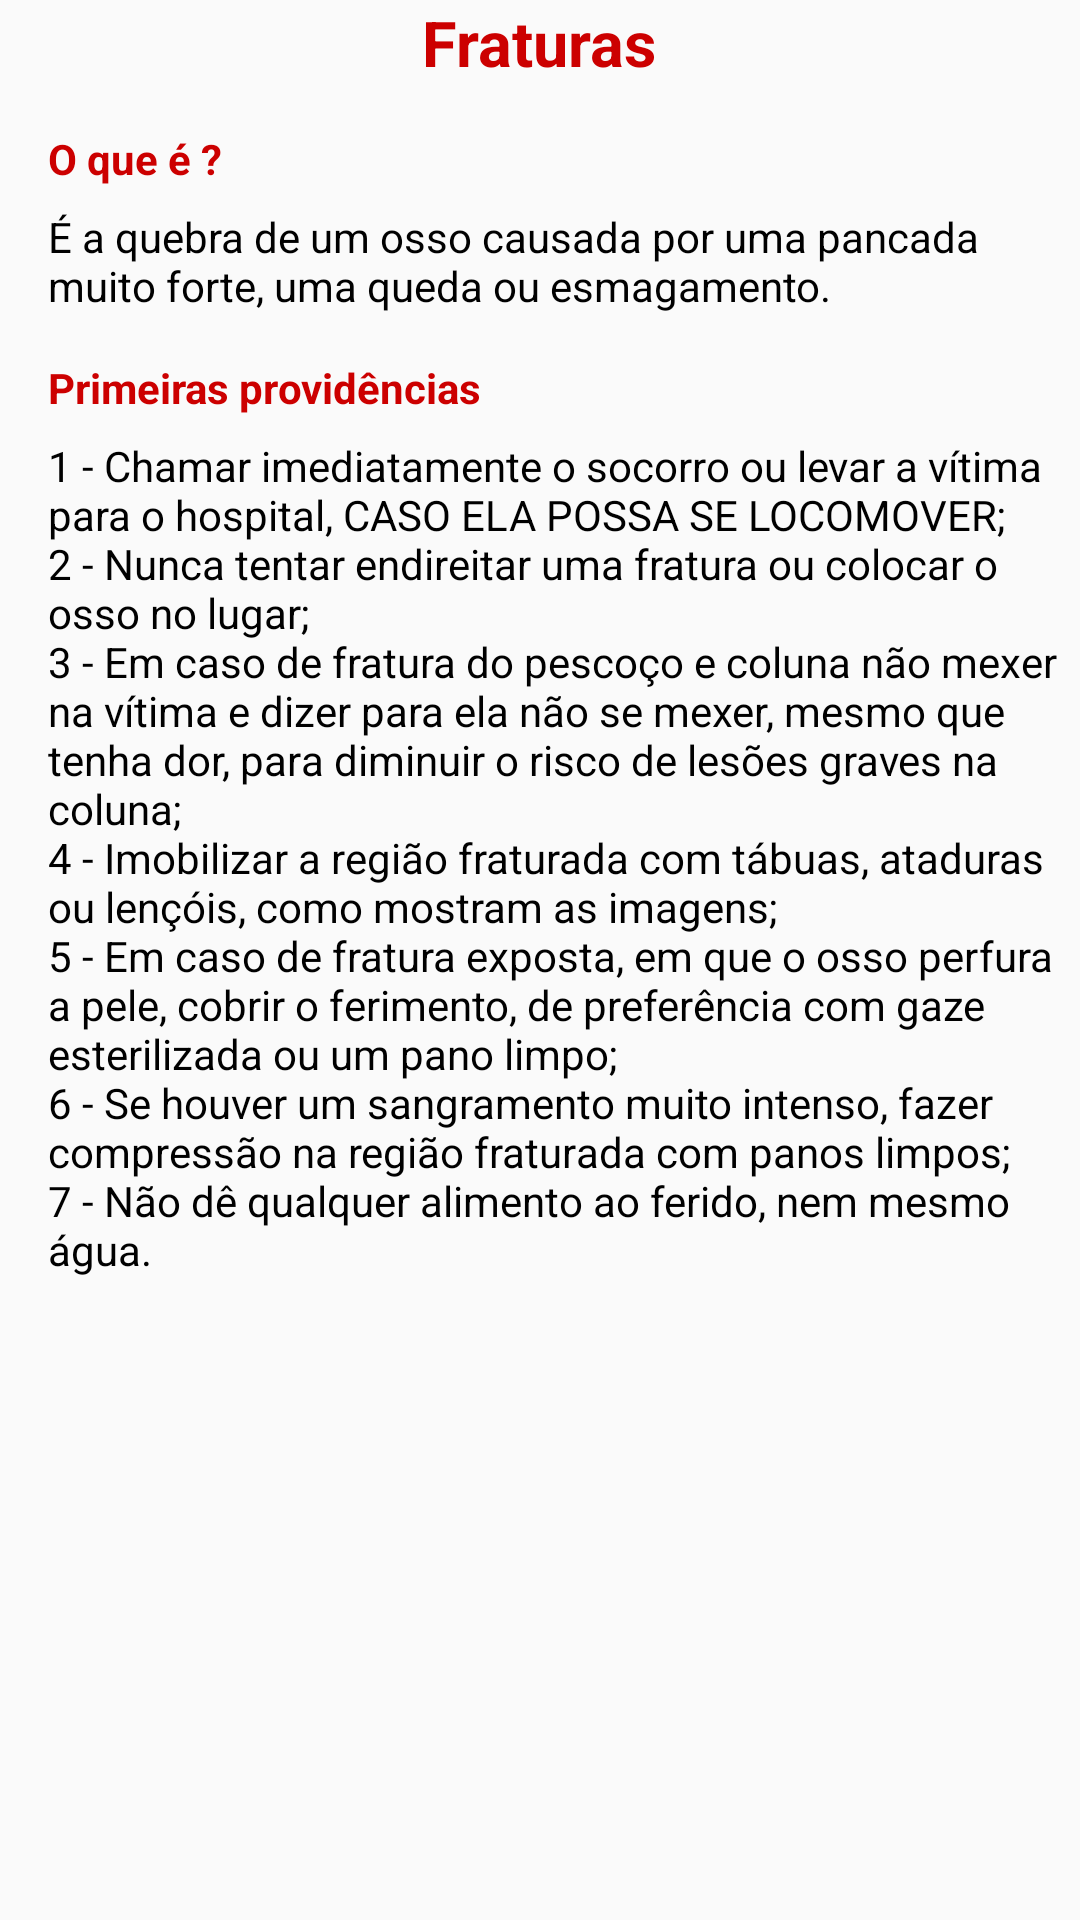

Here is an Android app screen rendered from its layout file. Give the layout XML and the strings, colors and styles it references.
<!-- AndroidManifest.xml: application theme AppTheme -->
<!-- res/layout/activity_atv_fratura.xml -->
<?xml version="1.0" encoding="utf-8"?>
<ScrollView
    xmlns:android="http://schemas.android.com/apk/res/android"
    android:id="@+id/scrollView2"
    style="@style/scroll" >


    <RelativeLayout
        xmlns:android="http://schemas.android.com/apk/res/android"
        android:layout_width="match_parent"
        android:layout_height="wrap_content">


            <TextView
                android:id="@+id/lblTitulo"
                style="@style/tituloTopo"
                android:text="@string/btn_04" />


            <TextView
                android:id="@+id/lblConteudo1"
                android:layout_below="@id/lblTitulo"
                style="@style/definicao"
                android:text="@string/txt_conteudo_01" />

            <TextView
                android:id="@+id/lblConteudo2"
                android:layout_below="@id/lblConteudo1"
                style="@style/conteudo"
                android:text="@string/txtFraturas" />

            <TextView
                android:id="@+id/lblConteudo3"
                android:layout_below="@id/lblConteudo2"
                style="@style/definicao"
                android:text="@string/txt_conteudo_02" />

            <TextView
                android:id="@+id/lblConteudo4"
                android:layout_below="@id/lblConteudo3"
                style="@style/conteudo"
                android:text="@string/txtFraturas1" />

        </RelativeLayout>

</ScrollView>
<!-- resources referenced by this layout -->
<resources>
  <string name="btn_04">Fraturas</string>
  <string name="txtFraturas">
          É a quebra de um osso causada por uma pancada muito forte, uma queda ou esmagamento.
      </string>
  <string name="txtFraturas1">
          1 - Chamar imediatamente o socorro ou levar a vítima para o hospital, CASO ELA POSSA SE LOCOMOVER;"\n"2 - Nunca tentar endireitar uma fratura ou colocar o osso no lugar;"\n"3 - Em caso de fratura do pescoço e coluna não mexer na vítima e dizer para ela não se mexer, mesmo que tenha dor, para diminuir o risco de lesões graves na coluna; "\n"4 - Imobilizar a região fraturada com tábuas, ataduras ou lençóis, como mostram as imagens; "\n"5 - Em caso de fratura exposta, em que o osso perfura a pele, cobrir o ferimento, de preferência com gaze esterilizada ou um pano limpo; "\n"6 - Se houver um sangramento muito intenso, fazer compressão na região fraturada com panos limpos; "\n"7 - Não dê qualquer alimento ao ferido, nem mesmo água.
      </string>
  <string name="txt_conteudo_01">O que é ? </string>
  <string name="txt_conteudo_02">Primeiras providências </string>
  <style name="conteudo">
          <item name="android:layout_width">wrap_content</item>
          <item name="android:layout_height">wrap_content</item>
          <item name="android:textColor">@android:color/black</item>
          <item name="android:textSize">14sp</item>
          <item name="android:textAlignment">textStart</item>
          <item name="android:layout_marginLeft">16dp</item>
          <item name="android:layout_marginBottom">15dp</item>
      </style>
  <style name="definicao">
          <item name="android:layout_width">wrap_content</item>
          <item name="android:layout_height">wrap_content</item>
          <item name="android:textColor">@android:color/holo_red_dark</item>
          <item name="android:textStyle">bold</item>
          <item name="android:textSize">14sp</item>
          <item name="android:layout_marginLeft">16dp</item>
          <item name="android:layout_marginBottom">7dp</item>
      </style>
  <style name="scroll">
          <item name="android:layout_width">match_parent</item>
          <item name="android:layout_height">match_parent</item>
          <item name="android:layout_alignParentLeft">true</item>
          <item name="android:layout_alignParentStart">true</item>
      </style>
  <style name="tituloTopo">
          <item name="android:layout_width">wrap_content</item>
          <item name="android:layout_height">wrap_content</item>
          <item name="android:layout_centerHorizontal">true</item>
          <item name="android:layout_marginBottom">15dp</item>
          <item name="android:textColor">@android:color/holo_red_dark</item>
          <item name="android:textSize">21sp</item>
          <item name="android:textStyle">bold</item>
      </style>
  <style name="AppTheme" parent="Theme.AppCompat.Light.DarkActionBar">
          
          <item name="colorPrimary">@color/colorPrimary</item>
          <item name="colorPrimaryDark">@color/colorPrimaryDark</item>
          <item name="colorAccent">@color/colorAccent</item>
      </style>
  <!-- not gathered from this repository: default colours our renderer supplied (Android Studio template values) -->
  <color name="colorPrimary">#FF6200EE</color>
  <color name="colorPrimaryDark">#FF3700B3</color>
  <color name="colorAccent">#FF03DAC5</color>
</resources>
